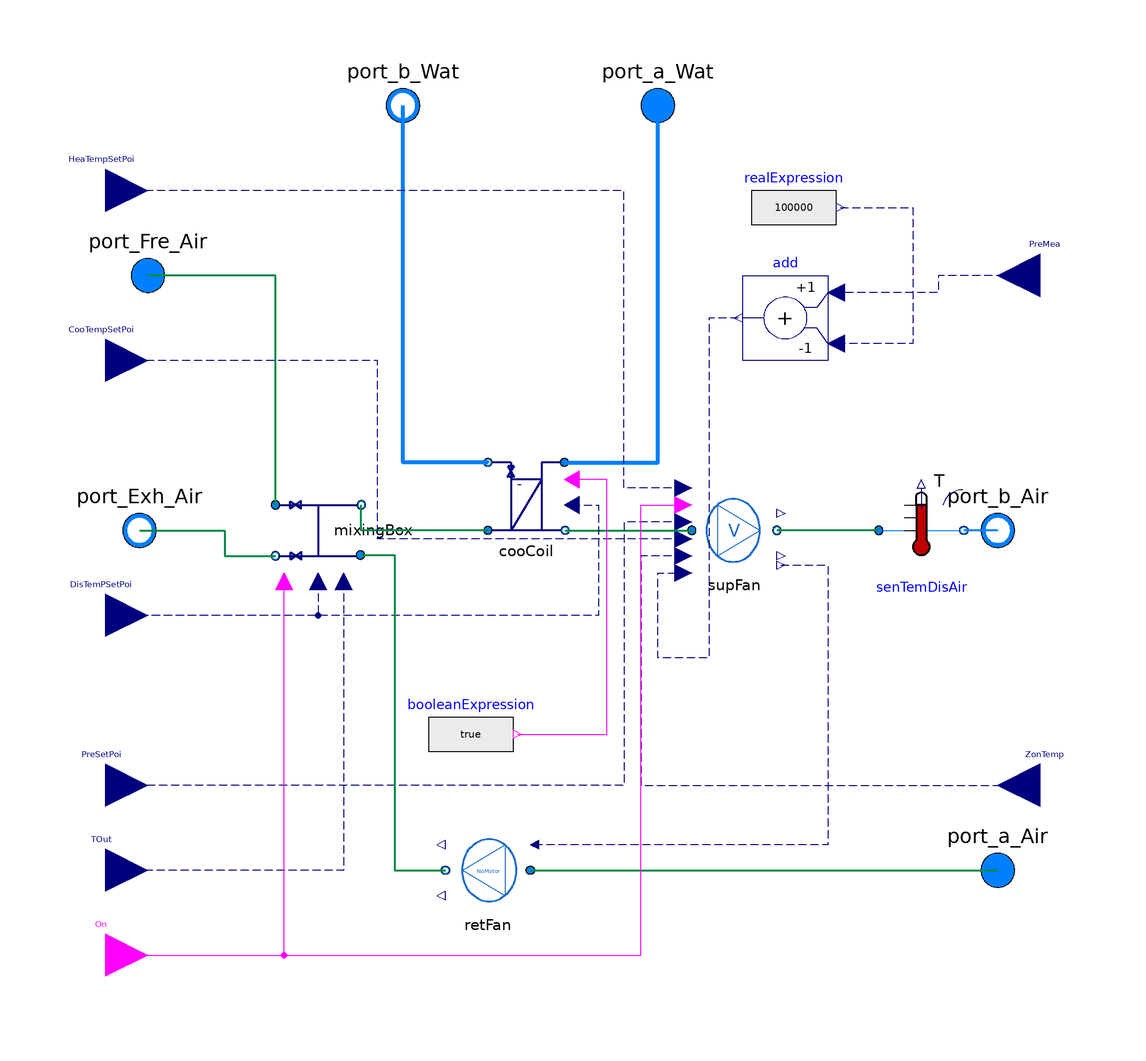

Above is the diagram view of the following Modelica model: its components placed by their Placement annotations and its connect equations drawn as lines.

model DuaFanAirHanUnit

  replaceable package MediumAir = Modelica.Media.Interfaces.PartialMedium "Medium for the air";
  replaceable package MediumWat = Modelica.Media.Interfaces.PartialMedium "Medium for the water";
  parameter Real UA "Rated heat exchange coefficients";
  parameter Modelica.Units.SI.MassFlowRate mAirFloRat "mass flow rate for air";
  parameter Modelica.Units.SI.MassFlowRate mWatFloRat
    "mass flow rate for water";
  parameter Modelica.Units.SI.Pressure PreDroCoiAir
    "Pressure drop in the air side";
  parameter Modelica.Units.SI.Pressure PreDroMixingBoxAir
    "Pressure drop in the air side";
  parameter Modelica.Units.SI.Pressure PreDroWat
    "Pressure drop in the water side";
  parameter Real Coi_k(min=0, unit="1") = 1 "Gain of controller";
  parameter Modelica.Units.SI.Time Coi_Ti(min=Modelica.Constants.small) = 0.5
    "Time constant of Integrator block";
  parameter Modelica.Units.SI.Efficiency eps(max=1) = 1
    "Heat exchanger effectiveness";

  parameter Modelica.Units.SI.MassFlowRate mFreAirFloRat
    "mass flow rate for fresh air";
  parameter Modelica.Units.SI.Temperature TemEcoHig
    "the highest temeprature when the economizer is on";
  parameter Modelica.Units.SI.Temperature TemEcoLow
    "the lowest temeprature when the economizer is on";
  parameter Real MixingBoxDamMin "the minimum damper postion";
  parameter Real MixingBox_k(min=0, unit="1") = 1 "Gain of controller";
  parameter Modelica.Units.SI.Time MixingBox_Ti(min=Modelica.Constants.small)=
       0.5 "Time constant of Integrator block";

  parameter Real Fan_k(min=0, unit="1") = 1 "Gain of controller";
  parameter Modelica.Units.SI.Time Fan_Ti(min=Modelica.Constants.small) = 0.5
    "Time constant of Integrator block";
  parameter Modelica.Units.SI.Time waitTime(min=0) = 0
    "Wait time before transition fires";
  parameter Real Fan_SpeRat
      "Speed ratio";
  parameter Integer numTemp(min=1) = 1
      "The size of the temeprature vector";
  parameter Real HydEff[:] "Hydraulic efficiency";
  parameter Real MotEff[:] "Motor efficiency";
  parameter Modelica.Units.SI.VolumeFlowRate VolFloCur[:]
    "Volume flow rate curve";
  parameter Modelica.Units.SI.Pressure SupPreCur[:] "Supply Fan Pressure curve";
  parameter Modelica.Units.SI.Pressure RetPreCur[:] "Return Fan Pressure curve";



  Devices.FlowMover.BaseClasses.WithoutMotor retFan(redeclare package Medium = MediumAir,
    HydEff=HydEff,
    MotEff=MotEff,
    VolFloCur=VolFloCur,
    TimCon=1,
    PreCur=RetPreCur)                               annotation (Placement(transformation(extent={{-10,-90},{-30,-70}})));

  Devices.FlowMover.VAVSupplyFan supFan(redeclare package Medium = MediumAir,
    TimCon=1,
    k=Fan_k,
    Ti=Fan_Ti,
    waitTime=waitTime,
    SpeRat=Fan_SpeRat,
    numTemp=numTemp,
    HydEff=HydEff,
    MotEff=MotEff,
    VolFloCur=VolFloCur,
    PreCur=SupPreCur)                   annotation (Placement(transformation(extent={{28,-10},{48,10}})));
  Modelica.Fluid.Interfaces.FluidPort_b port_b_Air(redeclare package Medium = MediumAir)
    "Fluid connector b (positive design flow direction is from port_a to port_b)"
    annotation (Placement(transformation(extent={{90,-10},{110,10}})));
  Devices.AirSide.Coil.CooCoil
                       cooCoil(redeclare package MediumAir = MediumAir, redeclare
      package MediumWat =                                                                             MediumWat,
    mAirFloRat=mAirFloRat,
    mWatFloRat=mWatFloRat,
    PreDroAir=PreDroCoiAir,
    PreDroWat=PreDroWat,
    k=Coi_k,
    Ti=Coi_Ti,
    UA=UA*1.2*eps)
    annotation (Placement(transformation(extent={{-2,-2},{-20,18}})));
  Devices.AirSide.MixingBox.MixingBox
                              mixingBox(mTotAirFloRat=mAirFloRat, redeclare
      package Medium =                                                                       MediumAir,
    PreDro=PreDroMixingBoxAir,
    mFreAirFloRat=mFreAirFloRat,
    TemHig=TemEcoHig,
    TemLow=TemEcoLow,
    DamMin=MixingBoxDamMin,
    k=MixingBox_k,
    Ti=MixingBox_Ti)
    annotation (Placement(transformation(extent={{-10,-10},{10,10}},
        rotation=90,
        origin={-60,0})));
  Modelica.Fluid.Interfaces.FluidPort_a port_a_Wat(redeclare package Medium = MediumWat)
    "Fluid connector a (positive design flow direction is from port_a to port_b)"
    annotation (Placement(transformation(extent={{10,90},{30,110}})));
  Modelica.Fluid.Interfaces.FluidPort_b port_b_Wat(redeclare package Medium = MediumWat)
    "Fluid connector b (positive design flow direction is from port_a to port_b)"
    annotation (Placement(transformation(extent={{-50,90},{-30,110}})));
  Modelica.Fluid.Interfaces.FluidPort_b port_Exh_Air(redeclare package Medium = MediumAir)
    "Fluid connector b (positive design flow direction is from port_a to port_b)"
    annotation (Placement(transformation(extent={{-112,-10},{-92,10}})));
  Modelica.Fluid.Interfaces.FluidPort_a port_Fre_Air(redeclare package Medium = MediumAir)
    "Fluid connector b (positive design flow direction is from port_a to port_b)"
    annotation (Placement(transformation(extent={{-110,50},{-90,70}})));
  Modelica.Fluid.Interfaces.FluidPort_a port_a_Air(redeclare package Medium = MediumAir)
    "Fluid connector a (positive design flow direction is from port_a to port_b)"
    annotation (Placement(transformation(extent={{90,-90},{110,-70}})));
  Modelica.Blocks.Interfaces.BooleanInput On
    annotation (Placement(transformation(extent={{-120,-110},{-100,-90}})));
  Modelica.Blocks.Interfaces.RealInput DisTemPSetPoi "Connector of setpoint input signal" annotation (Placement(transformation(extent={{-120,
            -30},{-100,-10}})));
  Modelica.Blocks.Interfaces.RealInput PreSetPoi
    "Connector of setpoint input signal"                                              annotation (Placement(transformation(extent={{-120,-70},{-100,-50}})));
  Modelica.Blocks.Interfaces.RealInput PreMea "Connector of measurement input signal" annotation (Placement(transformation(extent={{120,50},{100,70}})));
  Modelica.Blocks.Interfaces.RealInput CooTempSetPoi[numTemp]
    "Connector of setpoint input signal"
    annotation (Placement(transformation(extent={{-120,30},{-100,50}})));
  Modelica.Blocks.Interfaces.RealInput ZonTemp[numTemp] "Connector of setpoint input signal" annotation (Placement(transformation(extent={{120,-70},{100,-50}})));
  Buildings.Fluid.Sensors.TemperatureTwoPort senTemDisAir(redeclare package
      Medium =
        MediumAir, m_flow_nominal=mAirFloRat)
    annotation (Placement(transformation(extent={{72,-10},{92,10}})));
  Modelica.Blocks.Sources.RealExpression realExpression(y=100000)
    annotation (Placement(transformation(extent={{42,66},{62,86}})));
  Modelica.Blocks.Math.Add add(k2=-1)
    annotation (Placement(transformation(extent={{60,40},{40,60}})));
  Modelica.Blocks.Interfaces.RealInput HeaTempSetPoi[numTemp]
    "Connector of setpoint input signal"
    annotation (Placement(transformation(extent={{-120,70},{-100,90}})));
  Modelica.Blocks.Sources.BooleanExpression
                                         booleanExpression(y=true)
    annotation (Placement(transformation(extent={{-34,-58},{-14,-38}})));
  Modelica.Blocks.Interfaces.RealInput TOut "outdoor air temperature"
    annotation (Placement(transformation(extent={{-120,-90},{-100,-70}})));
equation
  connect(cooCoil.port_a_Air, mixingBox.port_Sup) annotation (Line(
      points={{-20,0},{-49.8,0},{-49.8,6}},
      color={0,140,72},
      thickness=0.5));
  connect(cooCoil.port_b_Air, supFan.port_a) annotation (Line(
      points={{-1.82,0},{28,0}},
      color={0,140,72},
      thickness=0.5));
  connect(cooCoil.port_a_Wat, port_a_Wat) annotation (Line(
      points={{-2,16},{-2,16},{20,16},{20,100}},
      color={0,127,255},
      thickness=1));
  connect(cooCoil.port_b_Wat, port_b_Wat) annotation (Line(
      points={{-20,16},{-20,16},{-40,16},{-40,100}},
      color={0,127,255},
      thickness=1));
  connect(mixingBox.port_Fre, port_Fre_Air) annotation (Line(
      points={{-70,6},{-70,60},{-100,60}},
      color={0,140,72},
      thickness=0.5));
  connect(retFan.port_a, port_a_Air) annotation (Line(
      points={{-10,-80},{46,-80},{100,-80}},
      color={0,140,72},
      thickness=0.5));
  connect(supFan.yRet, retFan.u) annotation (Line(
      points={{49,-8.2},{60,-8.2},{60,-74},{-9,-74}},
      color={0,0,127},
      pattern=LinePattern.Dash));
  connect(mixingBox.SetPoi, DisTemPSetPoi) annotation (Line(
      points={{-60,-12},{-60,-20},{-110,-20}},
      color={0,0,127},
      pattern=LinePattern.Dash));
  connect(cooCoil.SetPoi, DisTemPSetPoi) annotation (Line(
      points={{-0.2,6},{6,6},{6,-20},{-110,-20}},
      color={0,0,127},
      pattern=LinePattern.Dash));
  connect(supFan.Temp, ZonTemp) annotation (Line(
      points={{26,-6},{16,-6},{16,-60},{110,-60}},
      color={0,0,127},
      pattern=LinePattern.Dash));
  connect(supFan.PreSetPoi, PreSetPoi) annotation (Line(
      points={{26,2},{12,2},{12,-60},{-110,-60}},
      color={0,0,127},
      pattern=LinePattern.Dash));
  connect(port_Exh_Air, mixingBox.port_Exh) annotation (Line(
      points={{-102,0},{-82,0},{-82,-6},{-70,-6}},
      color={0,140,72},
      thickness=0.5));
  connect(mixingBox.port_Ret, retFan.port_b) annotation (Line(
      points={{-50,-5.8},{-42,-5.8},{-42,-80},{-30,-80}},
      color={0,140,72},
      thickness=0.5));
  connect(port_b_Air, senTemDisAir.port_b) annotation (Line(
      points={{100,0},{92,0}},
      color={0,127,255},
      thickness=1));
  connect(senTemDisAir.port_a, supFan.port_b) annotation (Line(
      points={{72,0},{48,0}},
      color={0,140,72},
      thickness=0.5));
  connect(PreMea, add.u1) annotation (Line(
      points={{110,60},{86,60},{86,56},{62,56}},
      color={0,0,127},
      pattern=LinePattern.Dash));
  connect(realExpression.y, add.u2) annotation (Line(
      points={{63,76},{80,76},{80,44},{62,44}},
      color={0,0,127},
      pattern=LinePattern.Dash));
  connect(add.y, supFan.PreMea) annotation (Line(
      points={{39,50},{32,50},{32,-30},{20,-30},{20,-10},{26,-10}},
      color={0,0,127},
      pattern=LinePattern.Dash));
  connect(supFan.HeaTempSetPoi, HeaTempSetPoi) annotation (Line(
      points={{26,10},{12,10},{12,80},{-110,80}},
      color={0,0,127},
      pattern=LinePattern.Dash));
  connect(supFan.CooTempSetPoi, CooTempSetPoi) annotation (Line(
      points={{26,-2},{-46,-2},{-46,40},{-110,40}},
      color={0,0,127},
      pattern=LinePattern.Dash));
  connect(booleanExpression.y, cooCoil.On) annotation (Line(points={{-13,-48},{
          8,-48},{8,12},{-0.2,12}}, color={255,0,255}));
  connect(mixingBox.Tout, TOut) annotation (Line(
      points={{-54,-12},{-54,-80},{-110,-80}},
      color={0,0,127},
      pattern=LinePattern.Dash));
  connect(On, mixingBox.On) annotation (Line(points={{-110,-100},{-68,-100},{
          -68,-12}}, color={255,0,255}));
  connect(On, supFan.On) annotation (Line(points={{-110,-100},{16,-100},{16,6},
          {26,6}}, color={255,0,255}));
  annotation (Icon(coordinateSystem(preserveAspectRatio=false), graphics={
        Rectangle(
          extent={{-100,100},{100,-100}},
          lineColor={0,0,0},
          fillColor={255,255,255},
          fillPattern=FillPattern.Solid),
        Line(points={{-80,-80},{90,-80}}, color={255,170,170},
          thickness=0.5),
        Line(points={{-80,0},{-80,-80}}, color={255,170,170},
          thickness=0.5),
        Line(points={{-92,0},{-80,0}}, color={255,170,170},
          thickness=0.5),
        Line(points={{-90,60},{-60,60}}, color={0,255,255},
          thickness=0.5),
        Line(points={{-60,60},{-60,0}}, color={0,255,255},
          thickness=0.5),
        Line(points={{-60,0},{-70,0}}, color={0,255,255},
          thickness=0.5),
        Line(points={{-80,0},{-70,0}}, color={255,170,170}),
        Line(points={{-40,90},{-40,20}}, color={0,0,255},
          thickness=1),
        Rectangle(
          extent={{-30,28},{12,-10}},
          lineColor={0,255,255},
          lineThickness=0.5,
          fillColor={170,255,255},
          fillPattern=FillPattern.Solid),
        Line(points={{20,90},{20,20}}, color={0,0,255},
          thickness=1),
        Rectangle(extent={{-100,100},{100,-100}}, pattern=LinePattern.None),
        Line(points={{20,20},{-40,20}}, color={0,0,255},
          thickness=1),
        Line(points={{-60,0},{100,0}}, color={0,255,255},
          thickness=0.5),
        Text(
          extent={{-156,-148},{144,-108}},
          textString="%name",
          textColor={0,0,255})}),                                Diagram(
        coordinateSystem(preserveAspectRatio=false)));
end DuaFanAirHanUnit;